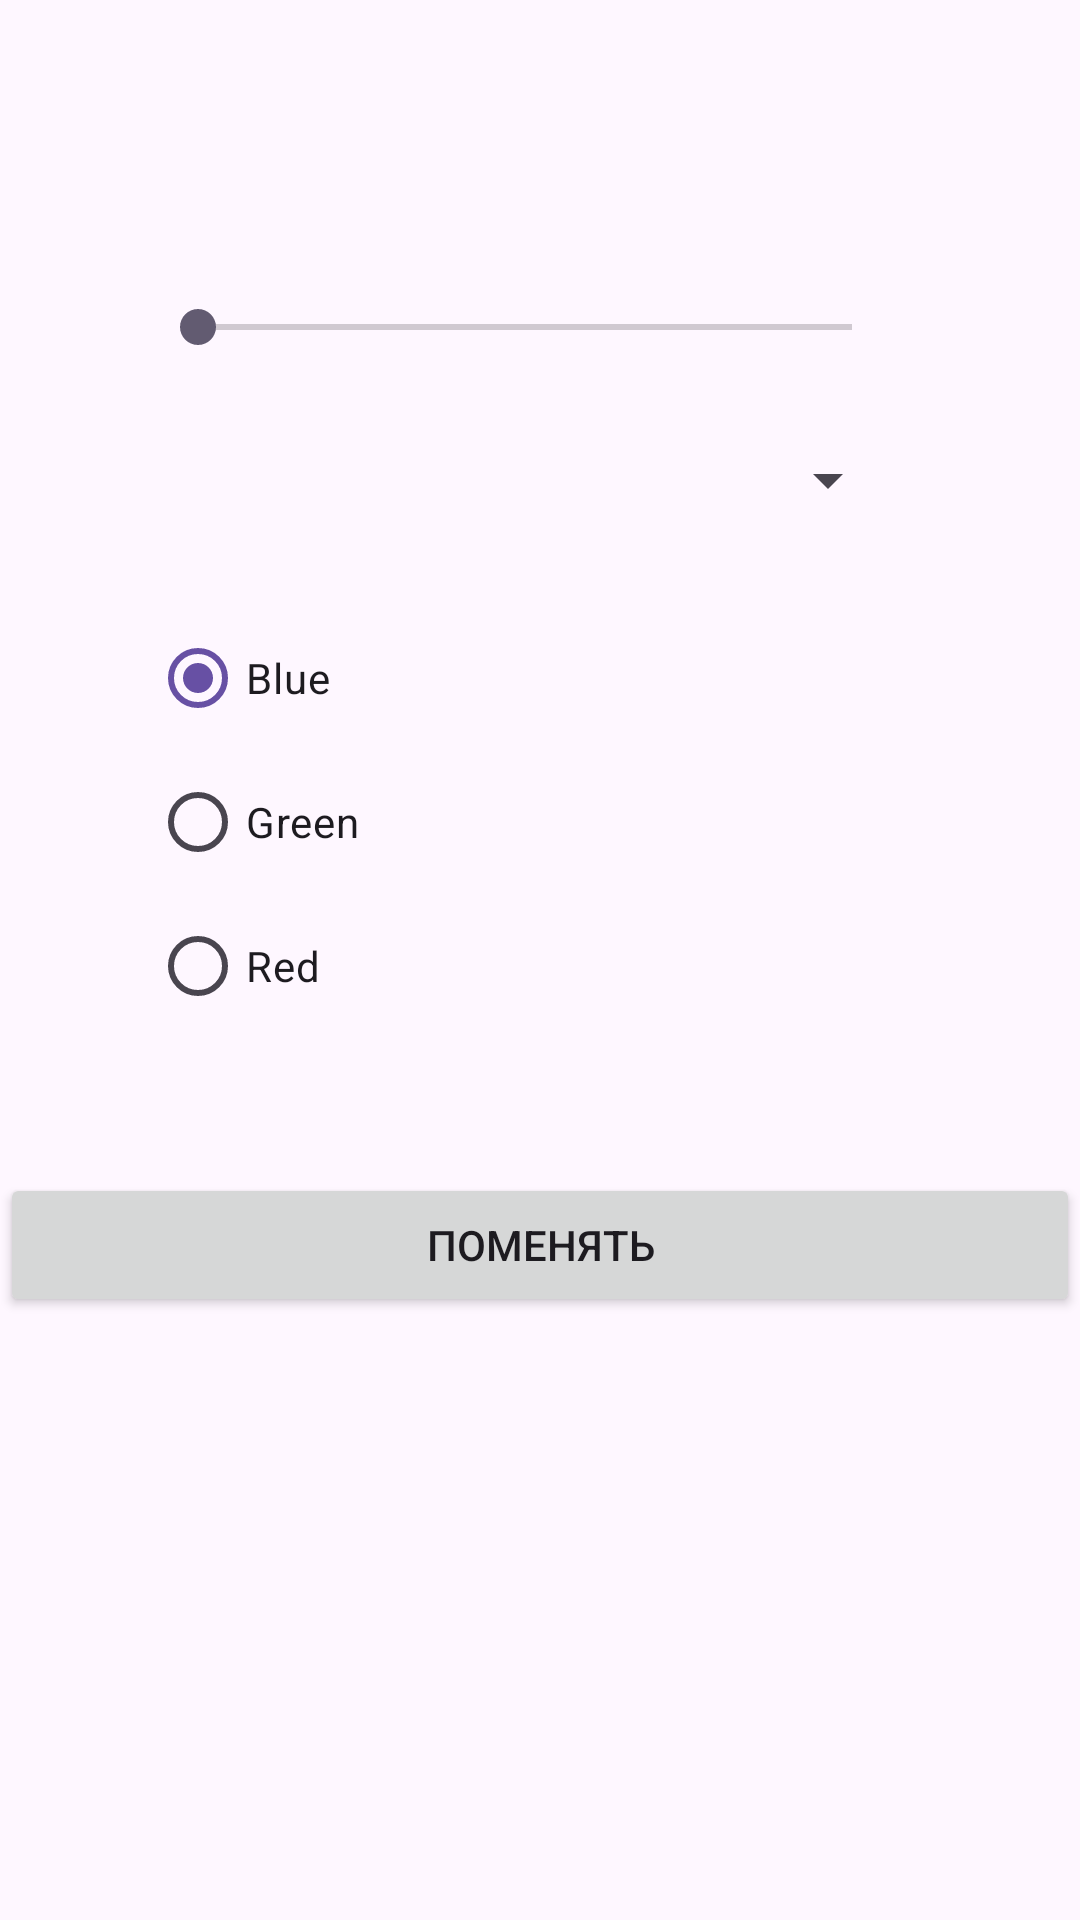

Write the Android layout XML for this screen, with the resource values it uses.
<!-- AndroidManifest.xml: application theme Theme.PZ2 -->
<!-- res/layout/activity_main2.xml -->
<?xml version="1.0" encoding="utf-8"?>
<androidx.constraintlayout.widget.ConstraintLayout xmlns:android="http://schemas.android.com/apk/res/android"
    xmlns:app="http://schemas.android.com/apk/res-auto"
    xmlns:tools="http://schemas.android.com/tools"
    android:layout_width="match_parent"
    android:layout_height="match_parent"
    tools:context=".MainActivity2">

    <LinearLayout
        android:layout_width="match_parent"
        android:layout_height="match_parent"
        android:orientation="vertical">

        <SeekBar
            android:id="@+id/seekBar"
            android:layout_marginTop="100dp"
            android:layout_marginStart="50dp"
            android:layout_width="250dp"
            android:layout_height="wrap_content" />

        <Spinner
            android:id="@+id/spinner"
            android:layout_width="250dp"
            android:layout_height="wrap_content"
            android:layout_marginStart="50dp"
            android:layout_marginTop="30dp" />

        <RadioGroup
            android:id="@+id/radioGroup"
            android:layout_width="match_parent"
            android:layout_height="169dp"
            android:layout_marginTop="30dp">

            <RadioButton
                android:id="@+id/blueButton"
                android:layout_width="match_parent"
                android:layout_marginStart="50dp"
                android:layout_height="wrap_content"
                android:text="Blue"
                android:checked="true"/>

            <RadioButton
                android:id="@+id/greenButton"
                android:layout_width="match_parent"
                android:layout_marginStart="50dp"

                android:layout_height="wrap_content"
                android:text="Green" />

            <RadioButton
                android:id="@+id/redButton"
                android:layout_marginStart="50dp"
                android:layout_width="match_parent"
                android:layout_height="wrap_content"
                android:text="Red" />
        </RadioGroup>

        <Button
            android:id="@+id/button2"
            android:layout_width="match_parent"
            android:layout_marginTop="20dp"
            android:layout_height="wrap_content"
            android:text="Поменять" />


    </LinearLayout>
</androidx.constraintlayout.widget.ConstraintLayout>
<!-- resources referenced by this layout -->
<resources>
  <style name="Theme.PZ2" parent="Base.Theme.PZ2" />
  <style name="Base.Theme.PZ2" parent="Theme.Material3.DayNight.NoActionBar">
          
          
      </style>
</resources>
